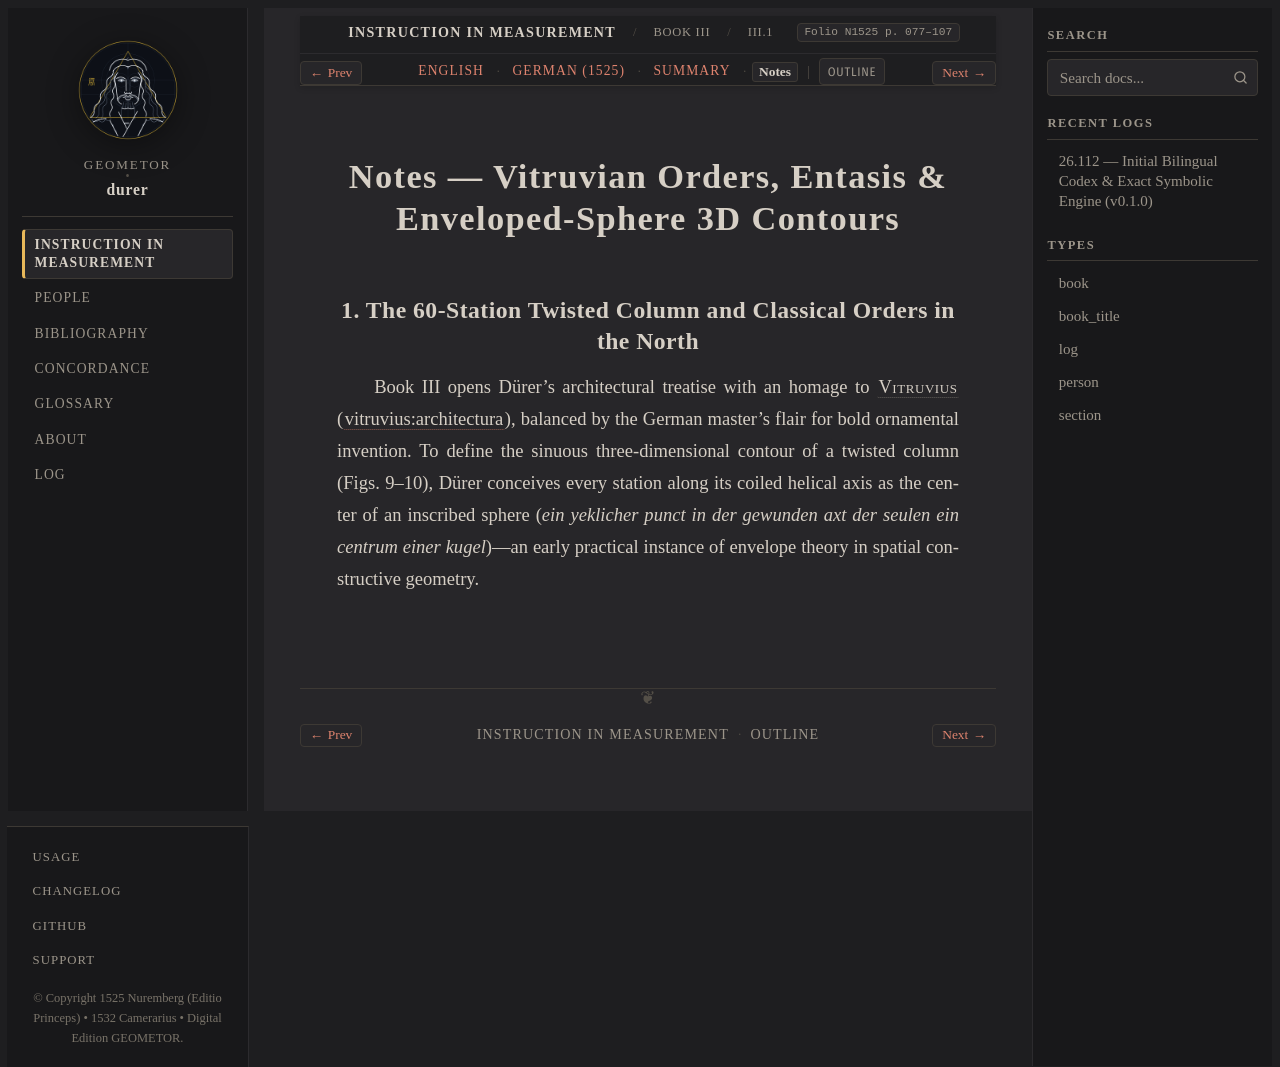

repository: geometor/durer · page: underweysung/buch_03/sec_01/notes.html · generator: sphinx

:layout: book
:canonical_id: III.1–19
:breadcrumb_title: III.1–19
:order: 1
:type: section
:folio: N1525 p. 077–107
:tracks: English: index | German: de | Summary: summary | Notes: notes

.. _buch_03-sec_01-notes:

Notes — Vitruvian Orders, Entasis & Enveloped-Sphere 3D Contours
================================================================

1. The 60-Station Twisted Column and Classical Orders in the North
------------------------------------------------------------------

Book III opens Dürer's architectural treatise with an homage to :person:`Vitruvius <vitruvius>` (:cite:`vitruvius:architectura`), balanced by the German master's flair for bold ornamental invention. To define the sinuous three-dimensional contour of a twisted column (Figs. 9–10), Dürer conceives every station along its coiled helical axis as the center of an inscribed sphere (*ein yeklicher punct in der gewunden axt der seulen ein centrum einer kugel*)—an early practical instance of envelope theory in spatial constructive geometry.
